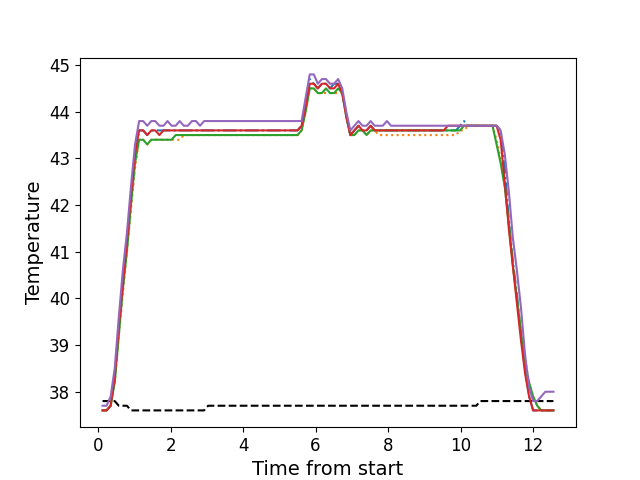

The table this chart was drawn from, first rows:
, times, neutral, z1, z2, z3, z4, z5
0, 0.1226, 37.8, 37.6, 37.6, 37.6, 37.6, 37.7
1, 0.2342, 37.8, 37.6, 37.6, 37.6, 37.6, 37.7
2, 0.3468, 37.8, 37.7, 37.7, 37.7, 37.7, 37.9
3, 0.4585, 37.8, 38.3, 38.2, 38.2, 38.3, 38.5
4, 0.5711, 37.7, 39.4, 39.2, 39.2, 39.4, 39.6
5, 0.6827, 37.7, 40.4, 40.1, 40.2, 40.3, 40.6
6, 0.7946, 37.7, 41.2, 41.0, 41.0, 41.2, 41.4
7, 0.9072, 37.6, 42.2, 41.9, 42.0, 42.2, 42.4
8, 1.019, 37.6, 43.1, 42.8, 42.9, 43.1, 43.3
9, 1.131, 37.6, 43.6, 43.4, 43.4, 43.6, 43.8
10, 1.243, 37.6, 43.6, 43.4, 43.4, 43.6, 43.8
11, 1.355, 37.6, 43.5, 43.3, 43.3, 43.5, 43.7
12, 1.467, 37.6, 43.6, 43.4, 43.4, 43.6, 43.8
13, 1.576, 37.6, 43.6, 43.4, 43.4, 43.6, 43.8
14, 1.692, 37.6, 43.6, 43.4, 43.4, 43.5, 43.7
15, 1.803, 37.6, 43.6, 43.4, 43.4, 43.6, 43.7
16, 1.915, 37.6, 43.6, 43.4, 43.4, 43.6, 43.8
17, 2.027, 37.6, 43.6, 43.4, 43.4, 43.6, 43.7
18, 2.14, 37.6, 43.6, 43.4, 43.5, 43.6, 43.7
19, 2.251, 37.6, 43.6, 43.4, 43.5, 43.6, 43.8
20, 2.363, 37.6, 43.6, 43.5, 43.5, 43.6, 43.7
21, 2.476, 37.6, 43.6, 43.5, 43.5, 43.6, 43.7
22, 2.588, 37.6, 43.6, 43.5, 43.5, 43.6, 43.8
23, 2.7, 37.6, 43.6, 43.5, 43.5, 43.6, 43.8
24, 2.812, 37.6, 43.6, 43.5, 43.5, 43.6, 43.7
25, 2.924, 37.6, 43.6, 43.5, 43.5, 43.6, 43.8
26, 3.036, 37.7, 43.6, 43.5, 43.5, 43.6, 43.8
27, 3.148, 37.7, 43.6, 43.5, 43.5, 43.6, 43.8
28, 3.26, 37.7, 43.6, 43.5, 43.5, 43.6, 43.8
29, 3.372, 37.7, 43.6, 43.5, 43.5, 43.6, 43.8
30, 3.484, 37.7, 43.6, 43.5, 43.5, 43.6, 43.8
31, 3.596, 37.7, 43.6, 43.5, 43.5, 43.6, 43.8
32, 3.709, 37.7, 43.6, 43.5, 43.5, 43.6, 43.8
33, 3.82, 37.7, 43.6, 43.5, 43.5, 43.6, 43.8
34, 3.933, 37.7, 43.6, 43.5, 43.5, 43.6, 43.8
35, 4.044, 37.7, 43.6, 43.5, 43.5, 43.6, 43.8
36, 4.157, 37.7, 43.6, 43.5, 43.5, 43.6, 43.8
37, 4.269, 37.7, 43.6, 43.5, 43.5, 43.6, 43.8
38, 4.381, 37.7, 43.6, 43.5, 43.5, 43.6, 43.8
39, 4.494, 37.7, 43.6, 43.5, 43.5, 43.6, 43.8
40, 4.605, 37.7, 43.6, 43.5, 43.5, 43.6, 43.8
41, 4.717, 37.7, 43.6, 43.5, 43.5, 43.6, 43.8
42, 4.829, 37.7, 43.6, 43.5, 43.5, 43.6, 43.8
43, 4.941, 37.7, 43.6, 43.5, 43.5, 43.6, 43.8
44, 5.054, 37.7, 43.6, 43.5, 43.5, 43.6, 43.8
45, 5.165, 37.7, 43.6, 43.5, 43.5, 43.6, 43.8
46, 5.277, 37.7, 43.6, 43.5, 43.5, 43.6, 43.8
47, 5.389, 37.7, 43.6, 43.5, 43.5, 43.6, 43.8
48, 5.502, 37.7, 43.6, 43.5, 43.5, 43.6, 43.8
49, 5.614, 37.7, 43.7, 43.6, 43.6, 43.7, 43.8
50, 5.725, 37.7, 44.1, 44.0, 44.0, 44.1, 44.3
51, 5.838, 37.7, 44.7, 44.5, 44.5, 44.6, 44.8
52, 5.95, 37.7, 44.6, 44.5, 44.5, 44.6, 44.8
53, 6.061, 37.7, 44.5, 44.4, 44.4, 44.5, 44.6
54, 6.174, 37.7, 44.6, 44.4, 44.4, 44.6, 44.7
55, 6.286, 37.7, 44.6, 44.4, 44.5, 44.6, 44.7
56, 6.398, 37.7, 44.5, 44.4, 44.4, 44.5, 44.6
57, 6.51, 37.7, 44.6, 44.4, 44.4, 44.5, 44.6
58, 6.622, 37.7, 44.6, 44.4, 44.5, 44.6, 44.7
59, 6.735, 37.7, 44.4, 44.4, 44.4, 44.4, 44.5
... 52 more rows
